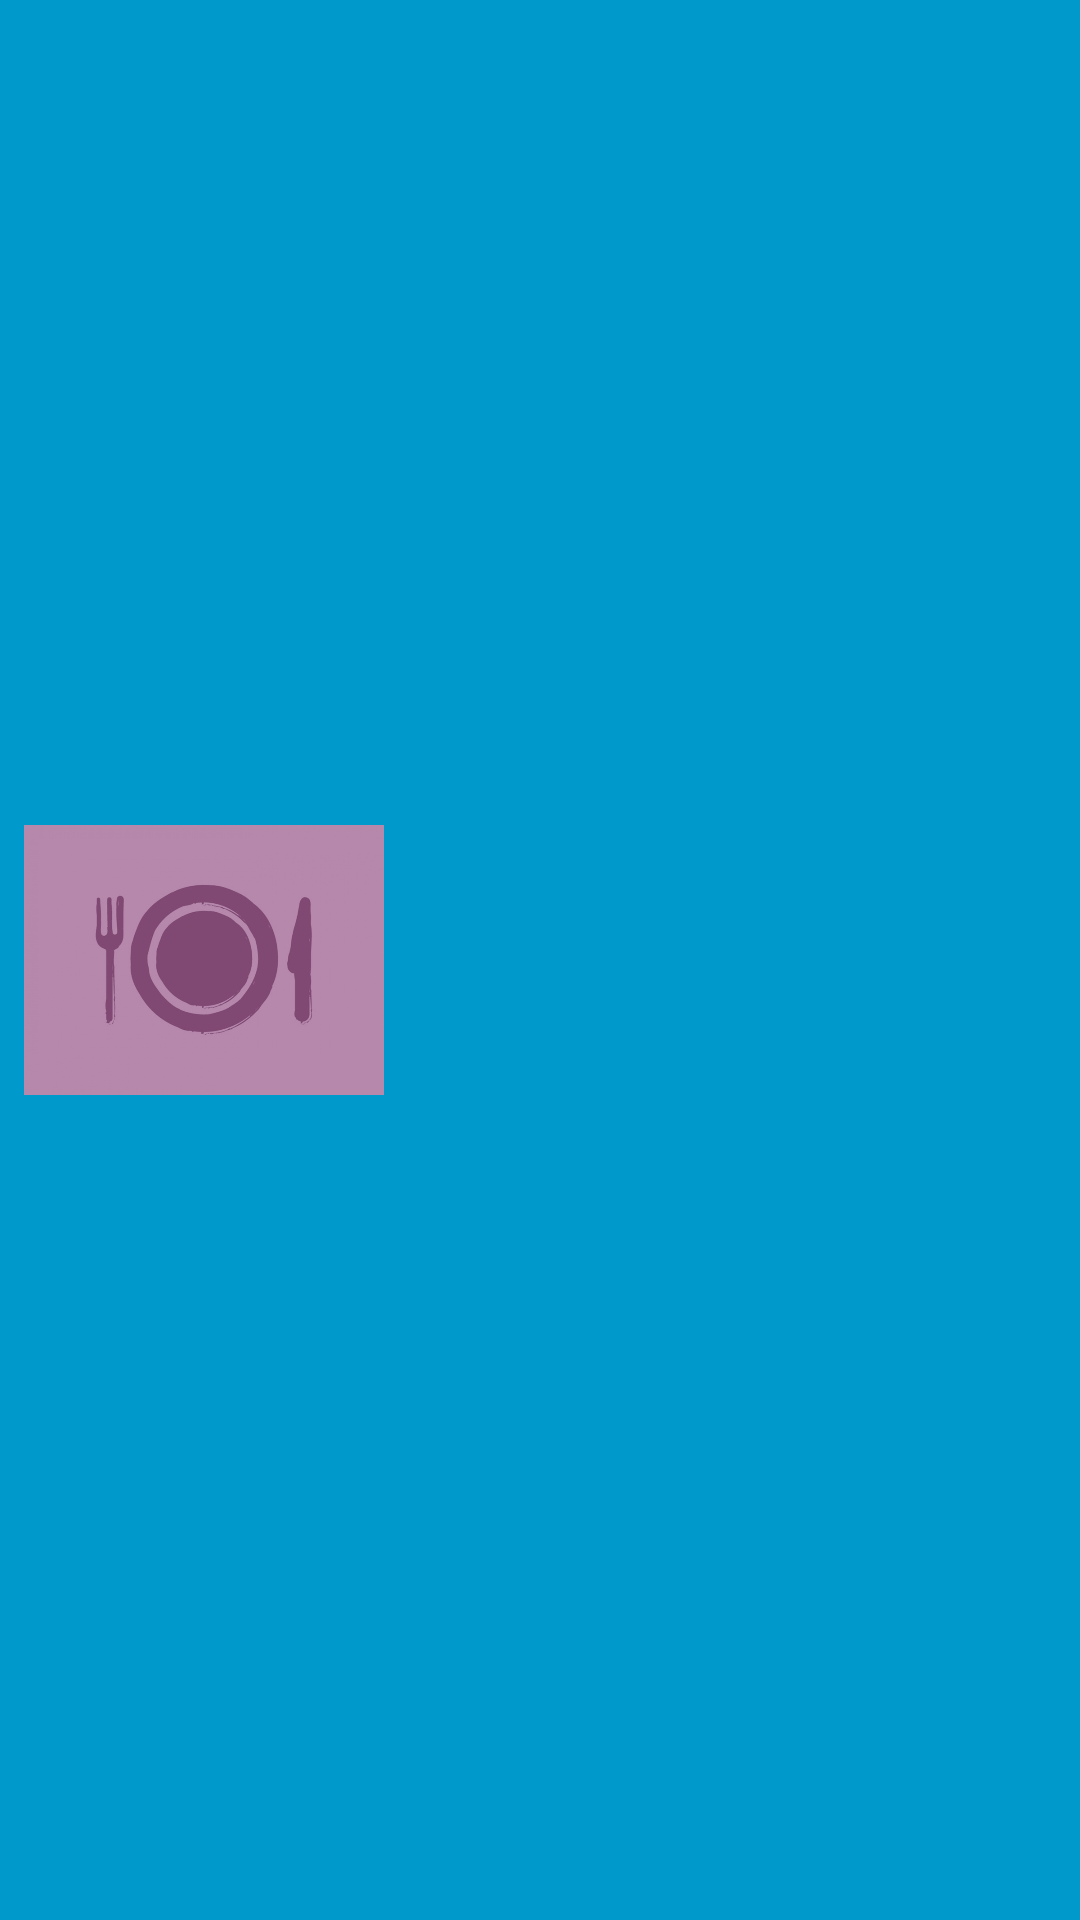

Reconstruct the res/layout file that produces this screen, plus the resources it refers to.
<!-- AndroidManifest.xml: application theme AppTheme -->
<!-- res/layout/baking_widget_provider.xml -->
<RelativeLayout xmlns:android="http://schemas.android.com/apk/res/android"
    android:layout_width="match_parent"
    android:layout_height="match_parent"
    android:background="#09C"
    android:padding="@dimen/widget_margin">

    <ImageView
        android:id="@+id/recipe_widget_image"
        android:layout_width="@dimen/recipe_image_width"
        android:layout_height="match_parent"
        android:layout_alignParentLeft="true"
        android:src="@drawable/receipe_placeholder" />

</RelativeLayout>
<!-- resources referenced by this layout -->
<resources>
  <dimen name="recipe_image_width">120dp</dimen>
  <dimen name="widget_margin">8dp</dimen>
  <!-- drawable receipe_placeholder: jpeg bitmap (drawable, 52030 bytes) -->
  <style name="AppTheme" parent="Theme.AppCompat.Light.DarkActionBar">
          
          <item name="colorPrimary">@color/colorPrimary</item>
          <item name="colorPrimaryDark">@color/colorPrimaryDark</item>
          <item name="colorAccent">@color/colorAccent</item>
      </style>
  <color name="colorPrimary">#673AB7</color>
  <color name="colorPrimaryDark">#512DA8</color>
  <color name="colorAccent">#FFC107</color>
</resources>
